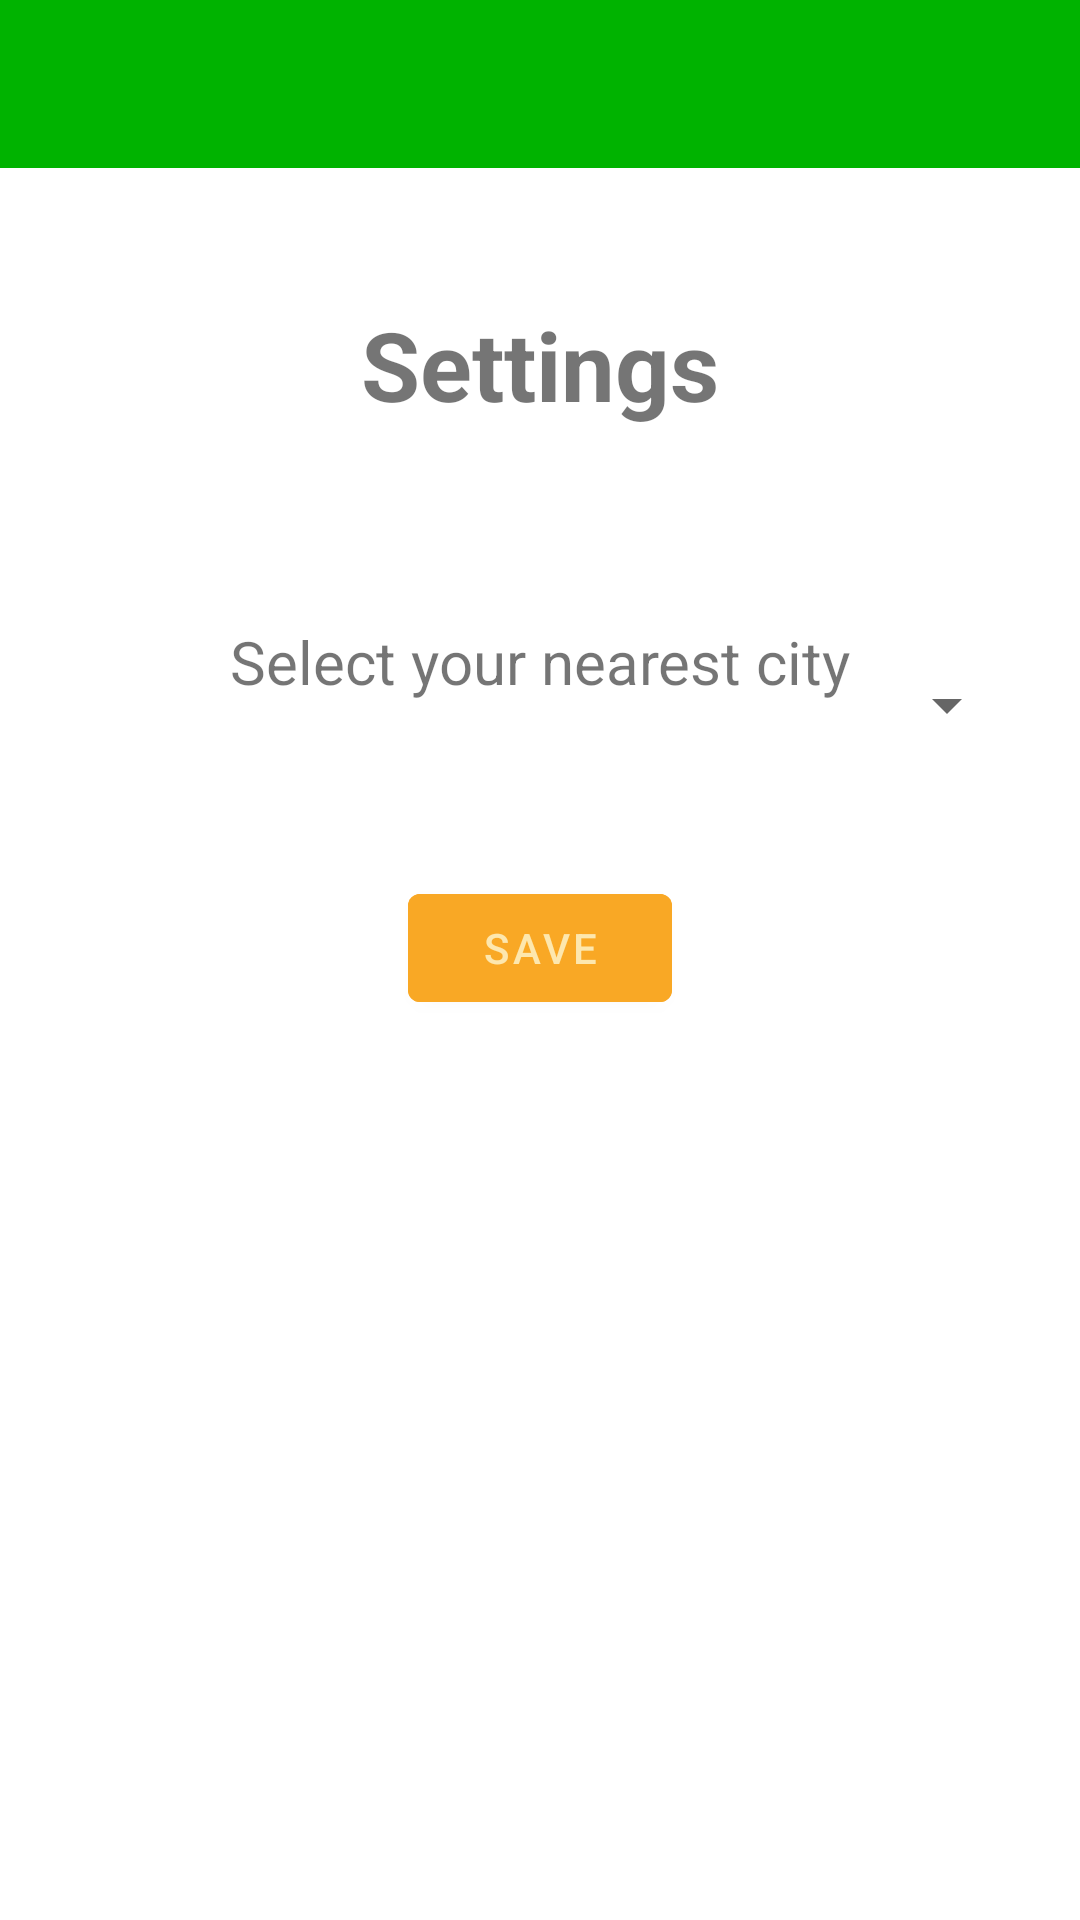

Reconstruct the res/layout file that produces this screen, plus the resources it refers to.
<!-- AndroidManifest.xml: activity theme Theme.VegPatch.NoActionBar -->
<!-- res/layout/activity_settings.xml -->
<?xml version="1.0" encoding="utf-8"?>
<layout xmlns:android="http://schemas.android.com/apk/res/android"
    xmlns:app="http://schemas.android.com/apk/res-auto"
    xmlns:tools="http://schemas.android.com/tools">

    <data>
        <variable
            name="settingViewModel"
            type="com.growingrubies.vegpatch.settings.SettingsViewModel" />

    </data>

    <androidx.constraintlayout.widget.ConstraintLayout
        android:layout_width="match_parent"
        android:layout_height="match_parent"
        tools:context=".settings.SettingsActivity">

        <com.google.android.material.appbar.AppBarLayout
            android:id="@+id/overview_appBarLayout"
            android:layout_width="match_parent"
            android:layout_height="wrap_content"
            android:theme="@style/Theme.VegPatch.AppBarOverlay"
            app:layout_constraintTop_toTopOf="parent">

            <androidx.appcompat.widget.Toolbar
                android:id="@+id/toolbar"
                android:layout_width="match_parent"
                android:layout_height="?attr/actionBarSize"
                android:background="@color/primaryDarkColor"
                app:popupTheme="@style/Theme.VegPatch.PopupOverlay" />

        </com.google.android.material.appbar.AppBarLayout>

        <TextView
            android:id="@+id/settingsTitle_textView"
            android:layout_width="wrap_content"
            android:layout_height="wrap_content"
            android:layout_marginTop="100dp"
            android:text="@string/action_settings"
            android:textStyle="bold"
            android:textSize="32sp"
            app:layout_constraintEnd_toEndOf="parent"
            app:layout_constraintStart_toStartOf="parent"
            app:layout_constraintTop_toTopOf="parent" />

        <Button
            android:id="@+id/save_button"
            android:layout_width="wrap_content"
            android:layout_height="wrap_content"
            android:layout_marginBottom="300dp"
            android:backgroundTint="@color/secondaryColor"
            android:text="Save"
            android:textColor="@color/secondaryExtraLightColor"
            app:layout_constraintBottom_toBottomOf="parent"
            app:layout_constraintEnd_toEndOf="parent"
            app:layout_constraintStart_toStartOf="parent" />

        <TextView
            android:id="@+id/selectCity_textView"
            android:layout_width="wrap_content"
            android:layout_height="wrap_content"
            android:layout_marginTop="64dp"
            android:text="@string/select_city"
            android:textSize="20sp"
            app:layout_constraintEnd_toEndOf="parent"
            app:layout_constraintStart_toStartOf="parent"
            app:layout_constraintTop_toBottomOf="@+id/settingsTitle_textView" />

        <Spinner
            android:id="@+id/spinner"
            android:layout_width="319dp"
            android:layout_height="wrap_content"
            android:layout_marginBottom="56dp"
            android:minHeight="48dp"
            app:layout_constraintBottom_toTopOf="@+id/save_button"
            app:layout_constraintEnd_toEndOf="parent"
            app:layout_constraintStart_toStartOf="parent"
            app:layout_constraintTop_toBottomOf="@+id/selectCity_textView" />

    </androidx.constraintlayout.widget.ConstraintLayout>
</layout>
<!-- resources referenced by this layout -->
<resources>
  <color name="primaryDarkColor">#00b300</color>
  <color name="secondaryColor">#f9a825</color>
  <color name="secondaryExtraLightColor">#fde7ae</color>
  <string name="action_settings">Settings</string>
  <string name="select_city">Select your nearest city</string>
  <style name="Theme.VegPatch.AppBarOverlay" parent="ThemeOverlay.AppCompat.Dark.ActionBar" />
  <style name="Theme.VegPatch.PopupOverlay" parent="ThemeOverlay.AppCompat.Light" />
  <style name="Theme.VegPatch.NoActionBar">
          <item name="windowActionBar">false</item>
          <item name="windowNoTitle">true</item>
      </style>
</resources>
